Run: headless pygame with SDL's dummy video driver; simulated clock (each Clock.tick advances the game by its frame time, no real sleeping); random seed 0; keys injected as events and as key.get_pressed() state; no mouse input.
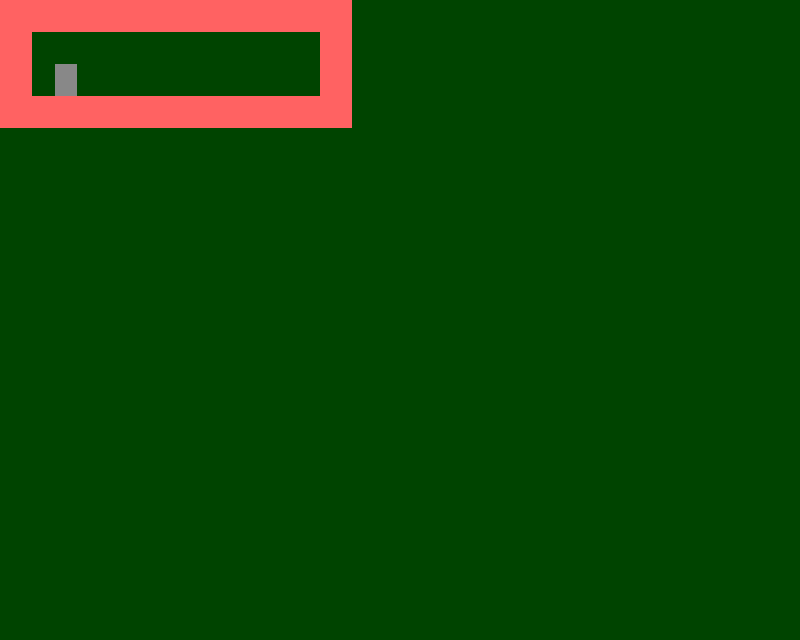
Frame 1 of 4 · flips 1–60 · no input
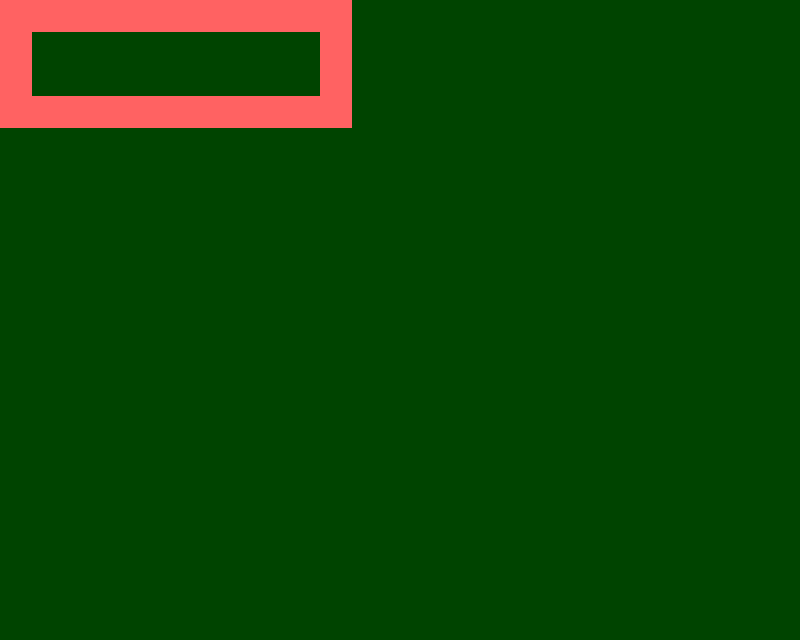
Frame 2 of 4 · flips 61–180 · tapped SPACE, RETURN · held RIGHT (→), D
Frame 3 of 4 · flips 181–300 · held DOWN (↓), S · screen unchanged from frame 2, image omitted
Frame 4 of 4 · flips 301–420 · held LEFT (←), A, UP (↑), W · screen unchanged from frame 3, image omitted

The pygame program that drew these frames:

import pygame
from pygame import sprite, Surface, Color, QUIT, KEYDOWN, KEYUP, K_LEFT, K_RIGHT, K_UP


class PlatformerGame():
    def __init__(self):
        self.WIN_WIDTH = 800
        self.WIN_HEIGHT = 640
        self.DISPLAY = (self.WIN_WIDTH, self.WIN_HEIGHT)
        self.BACKGROUND_COLOR = "#004400"
        self.PLATFORM_WIDTH = 32
        self.PLATFORM_HEIGHT = 32
        self.PLATFORM_COLOR = "#FF6262"
        self.MOVE_SPEED = 7
        self.WIDTH = 22
        self.HEIGHT = 32
        self.COLOR = "#888888"
        self.JUMP_POWER = 10
        self.GRAVITY = 0.35
        self.level = [
            "___________",
            "_         _",
            "_         _",
            "___________",
        ]

        self.hero = self.Player(55, 55, self)
        self.left = self.right = self.up = False # инициализация направления движения

        self.entities = pygame.sprite.Group()
        self.platforms = []
        self.entities.add(self.hero)

        pygame.init()

        #создание окна игры
        self.screen = pygame.display.set_mode(self.DISPLAY)
        pygame.display.set_caption('Платформер')

        #установка цвета фона
        self.bg = Surface((self.WIN_WIDTH, self.WIN_HEIGHT))
        self.bg.fill(Color(self.BACKGROUND_COLOR))

    class Player(sprite.Sprite):
        def __init__(self, x, y, game):
            sprite.Sprite.__init__(self)
            self.game = game
            self.yvel = 0
            self.onGround = False
            self.xvel = 0
            self.startX = x
            self.startY = y
            self.image = Surface((self.game.WIDTH, self.game.HEIGHT))
            self.image.fill(Color(self.game.COLOR))
            self.rect = pygame.Rect(x, y, self.game.WIDTH, self.game.HEIGHT)


        def update(self, left, right, up, platforms):
            if up:
                if self.onGround:
                    self.yvel = -self.game.JUMP_POWER

            if left:
                self.xvel = -self.game.MOVE_SPEED
            if right:
                self.xvel = self.game.MOVE_SPEED

            if not self.onGround:
                self.yvel += self.game.GRAVITY

            self.onGround = False
            self.rect.y += self.yvel
            self.collide(0, self.yvel, platforms)
            self.rect.x += self.xvel

        def collide(self, xvel, yvel, platforms):
            for p in platforms:
                if sprite.collide_rect(self, p):
                    if xvel > 0:
                        self.rect.right = p.rect.left
                    if xvel < 0:
                        self.rect.left = p.rect.right
                    if yvel > 0:
                        self.rect.bottom = p.rect.top
                        self.onGround = True
                        self.yvel = 0
                    if yvel < 0:
                        self.rect.top = p.rect.bottom
                        self.yvel = 0



    class Platform(sprite.Sprite):
        def __init__(self, x, y, game):
            sprite.Sprite.__init__(self)
            self.image = Surface((game.PLATFORM_WIDTH, game.PLATFORM_HEIGHT ))
            self.image.fill(Color(game.PLATFORM_COLOR))
            self.rect = pygame.Rect(x, y, game.PLATFORM_WIDTH, game.PLATFORM_HEIGHT)

    def create_level(self): # функция которая обходит через цикл фор list открывая строки а потом, столбцы
        x = y = 0
        for row in self.level:
            for col in row:
                if col == "_":
                    # создание платформы и ее добавление в сп иски
                    pf = self.Platform(x, y, self)
                    self.entities.add(pf)
                    self.platforms.append(pf)
                x += self.PLATFORM_WIDTH # переход к следующему блоку
            y += self.PLATFORM_HEIGHT
            x = 0

    def run(self):
        timer = pygame.time.Clock()
        while True:
            for e in pygame.event.get():
                if e.type == QUIT:
                    raise SystemExit("QUIT")
                if e.type == KEYDOWN and e.key == K_UP:
                    self.up = True
                if e.type == KEYDOWN and e.key == K_LEFT:
                    self.left = True
                if e.type == KEYDOWN and e.key == K_RIGHT:
                    self.right = True

                if e.type == KEYUP and e.key == K_UP:
                    self.up = False
                if e.type == KEYUP and e.key == K_LEFT:
                    self.left = False
                if e.type == KEYUP and e.key == K_RIGHT:
                    self.right = False

            self.screen.blit(self.bg, (0, 0))
            self.hero.update(self.left, self.right, self.up, self.platforms)
            self.entities.draw(self.screen)
            pygame.display.update()
            timer.tick(60)

if __name__ == "__main__":
    game = PlatformerGame()
    game.create_level()
    game.run()
